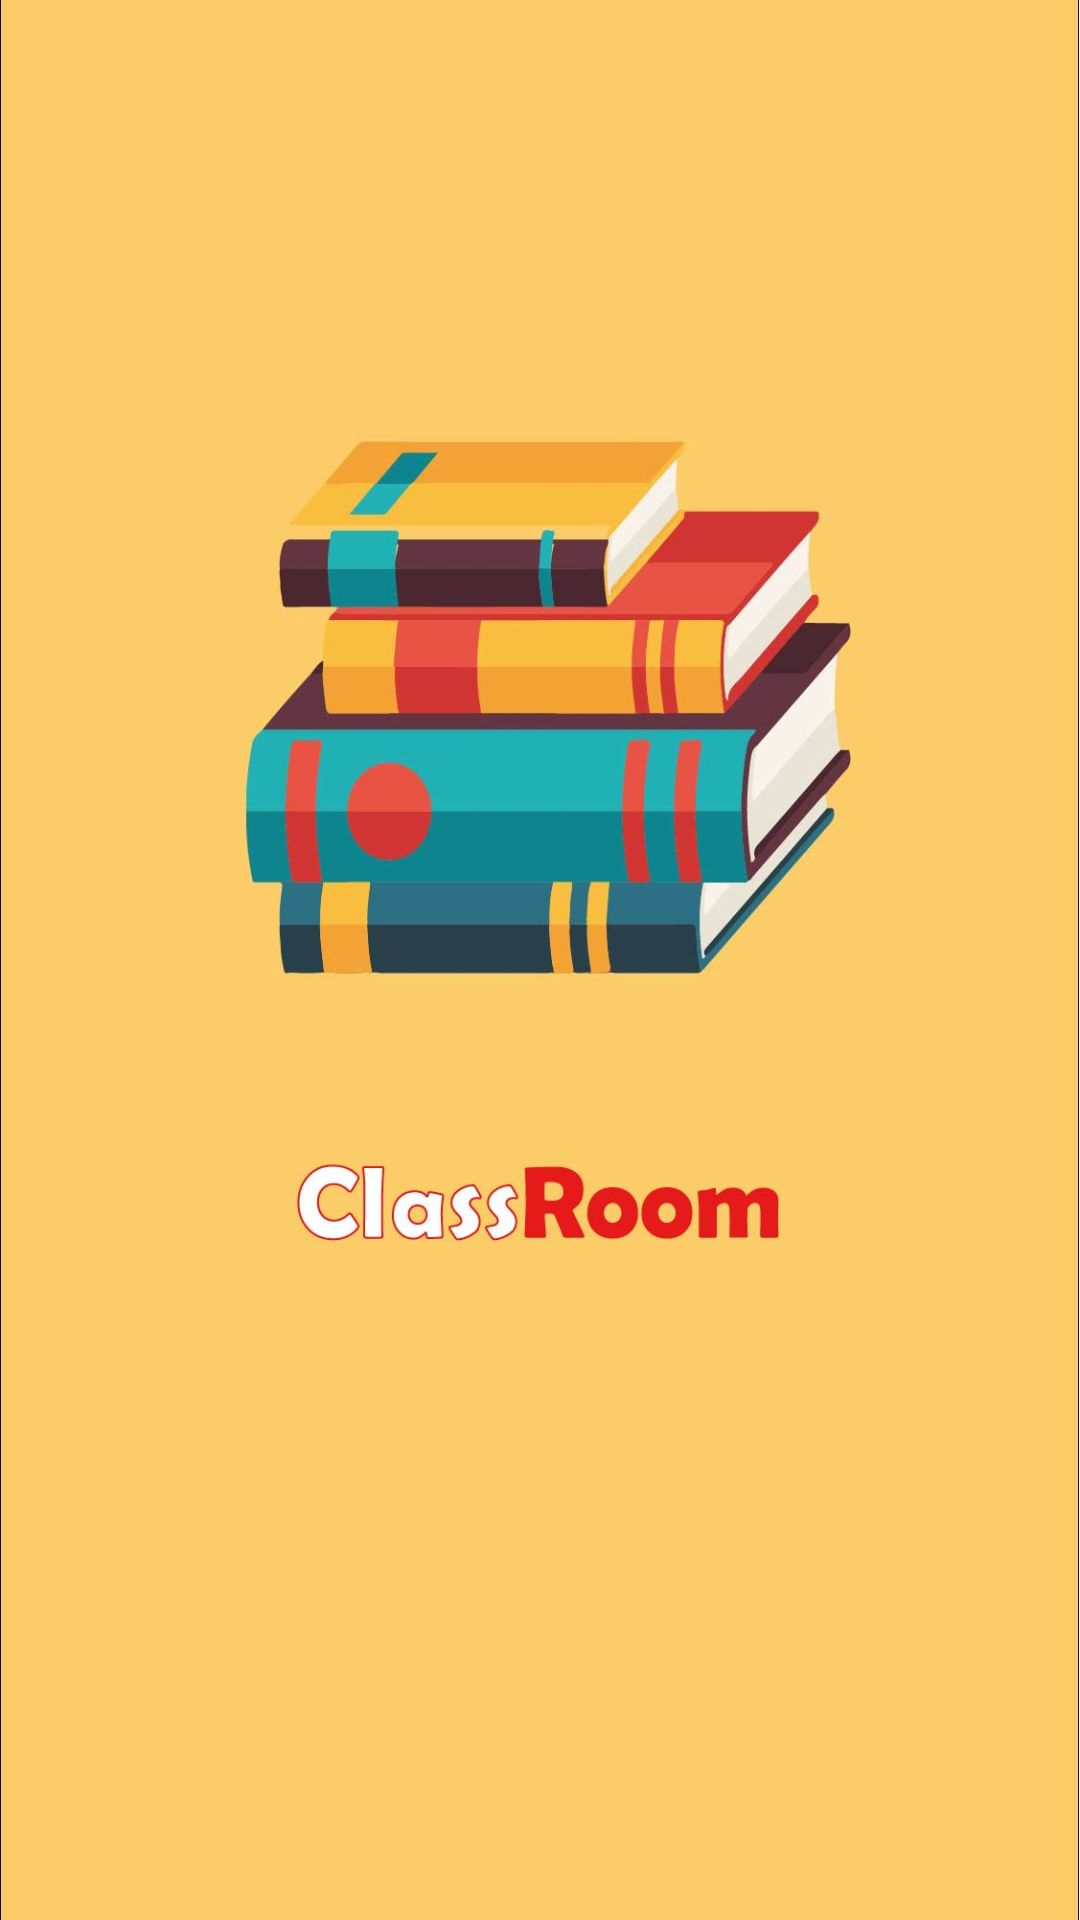

Produce the Android XML layout that renders to this screen, including the resource entries it uses.
<!-- AndroidManifest.xml: application theme Theme.ClassRoom -->
<!-- res/layout/activity_splash.xml -->
<?xml version="1.0" encoding="utf-8"?>
<androidx.constraintlayout.widget.ConstraintLayout xmlns:android="http://schemas.android.com/apk/res/android"
    xmlns:app="http://schemas.android.com/apk/res-auto"
    xmlns:tools="http://schemas.android.com/tools"
    android:layout_width="match_parent"
    android:layout_height="match_parent"
    tools:context=".ui.SplashActivity"
   >

    <ImageView
        android:id="@+id/imageView"
        android:layout_width="match_parent"
        android:layout_height="match_parent"
        android:src="@drawable/splash"
        android:scaleType="centerCrop"
        app:layout_constraintBottom_toBottomOf="parent"
        app:layout_constraintEnd_toEndOf="parent"
        app:layout_constraintHorizontal_bias="0.0"
        app:layout_constraintStart_toStartOf="parent"
        app:layout_constraintTop_toTopOf="parent"
        app:layout_constraintVertical_bias="0.0" />



</androidx.constraintlayout.widget.ConstraintLayout>
<!-- resources referenced by this layout -->
<resources>
  <!-- drawable splash: jpg bitmap (drawable, 87423 bytes) -->
  <style name="Theme.ClassRoom" parent="Theme.MaterialComponents.DayNight.NoActionBar">
          
          <item name="colorPrimary">@color/colorPrimary</item>
          <item name="colorPrimaryVariant">@color/colorPrimaryDark</item>
          <item name="colorOnPrimary">@color/white</item>
          
          <item name="colorSecondary">@color/teal_200</item>
          <item name="colorSecondaryVariant">@color/teal_700</item>
          <item name="colorOnSecondary">@color/black</item>
          
          <item name="android:statusBarColor" tools:targetApi="l">?attr/colorPrimaryVariant</item>
          
      </style>
  <color name="colorPrimary">#FBAF43</color>
  <color name="colorPrimaryDark">#F15A39</color>
  <color name="white">#FFFFFFFF</color>
  <color name="teal_200">#FF03DAC5</color>
  <color name="teal_700">#FF018786</color>
  <color name="black">#FF000000</color>
</resources>
